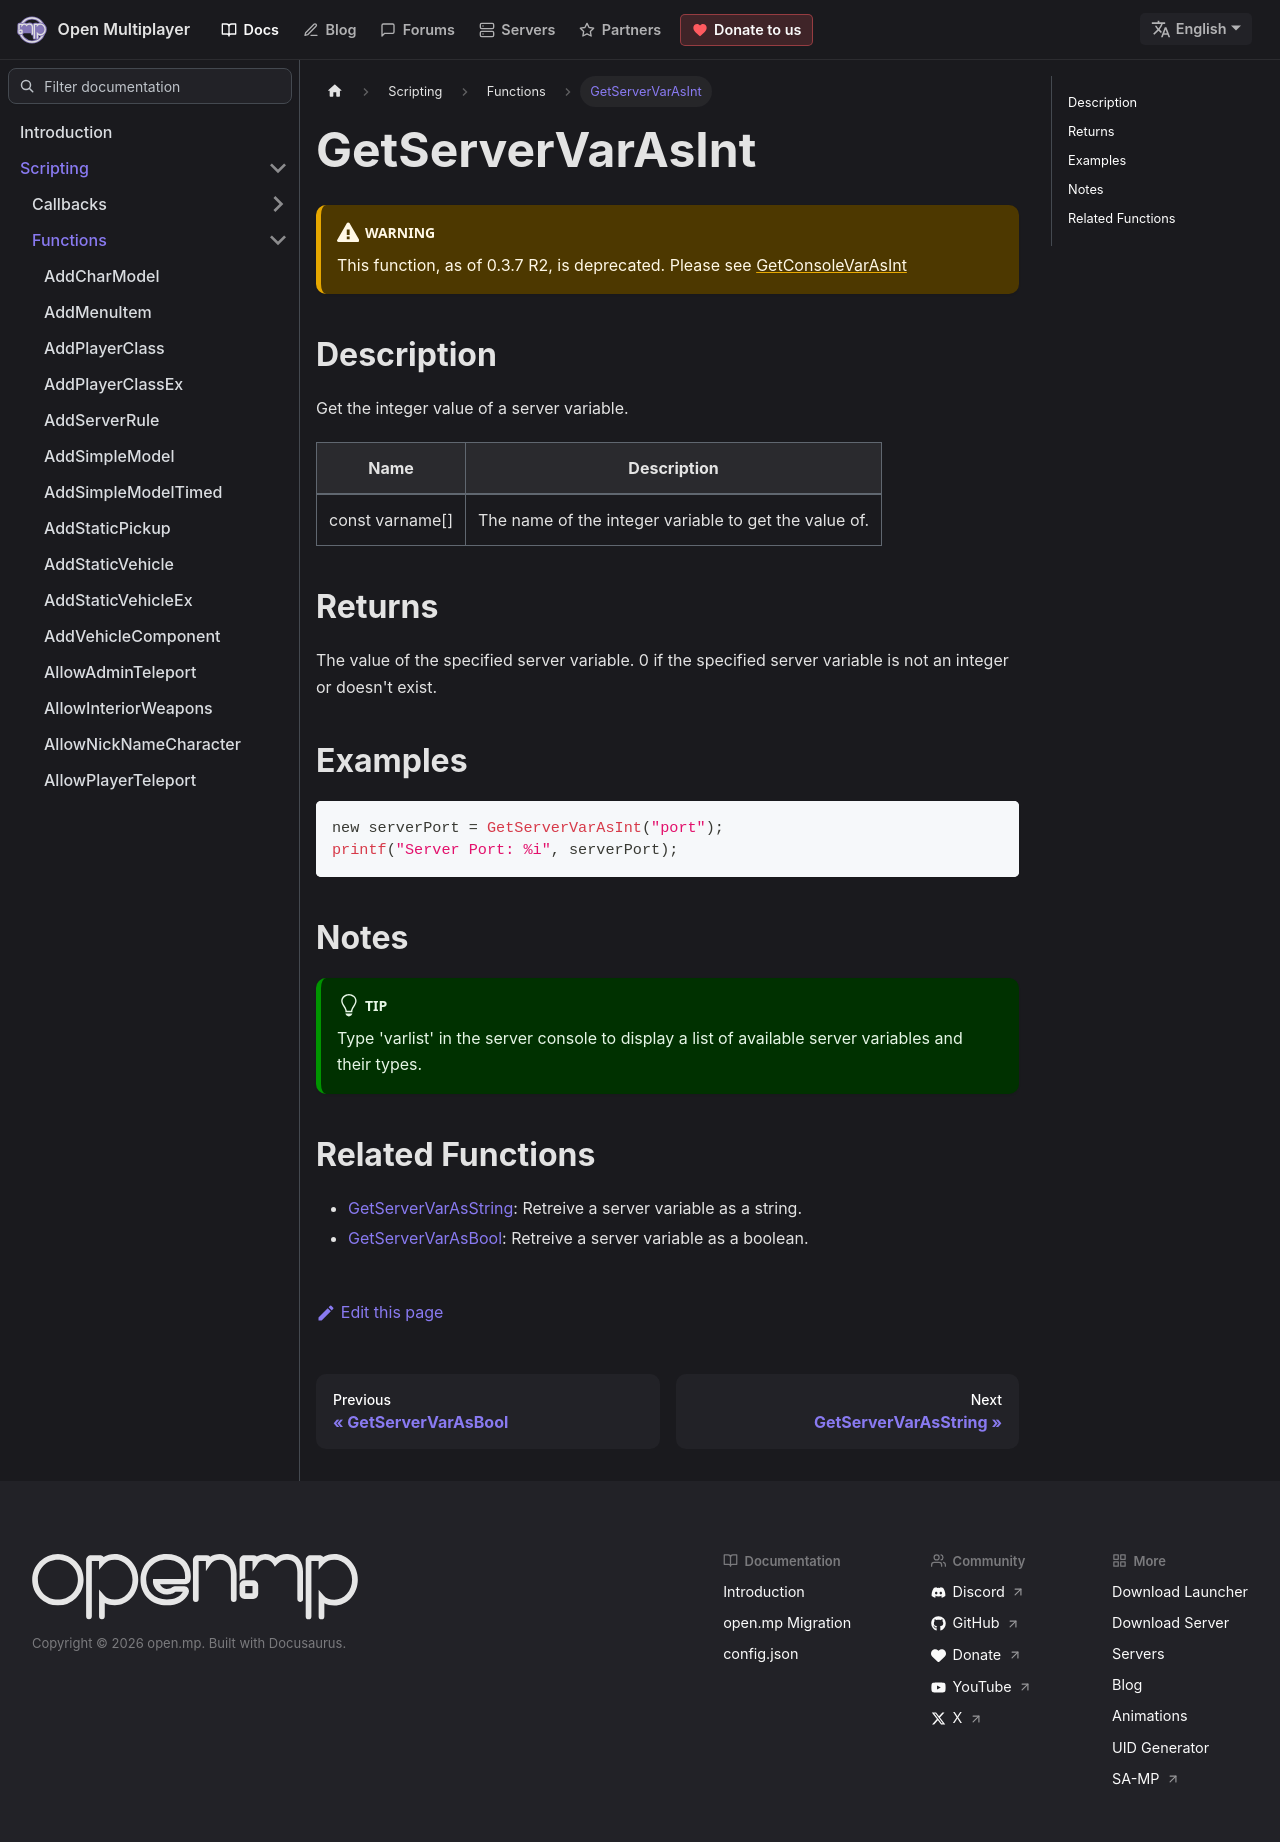

repository: openmultiplayer/web · page: docs/scripting/functions/GetServerVarAsInt.html · generator: docusaurus

---
title: GetServerVarAsInt
sidebar_label: GetServerVarAsInt
description: Get the integer value of a server variable.
tags: []
---

:::warning

This function, as of 0.3.7 R2, is deprecated. Please see [GetConsoleVarAsInt](GetConsoleVarAsInt)

:::

## Description

Get the integer value of a server variable.

| Name            | Description                                           |
| --------------- | ----------------------------------------------------- |
| const varname[] | The name of the integer variable to get the value of. |

## Returns

The value of the specified server variable. 0 if the specified server variable is not an integer or doesn't exist.

## Examples

```c
new serverPort = GetServerVarAsInt("port");
printf("Server Port: %i", serverPort);
```

## Notes

:::tip

Type 'varlist' in the server console to display a list of available server variables and their types.

:::

## Related Functions

- [GetServerVarAsString](GetServerVarAsString): Retreive a server variable as a string.
- [GetServerVarAsBool](GetServerVarAsBool): Retreive a server variable as a boolean.
